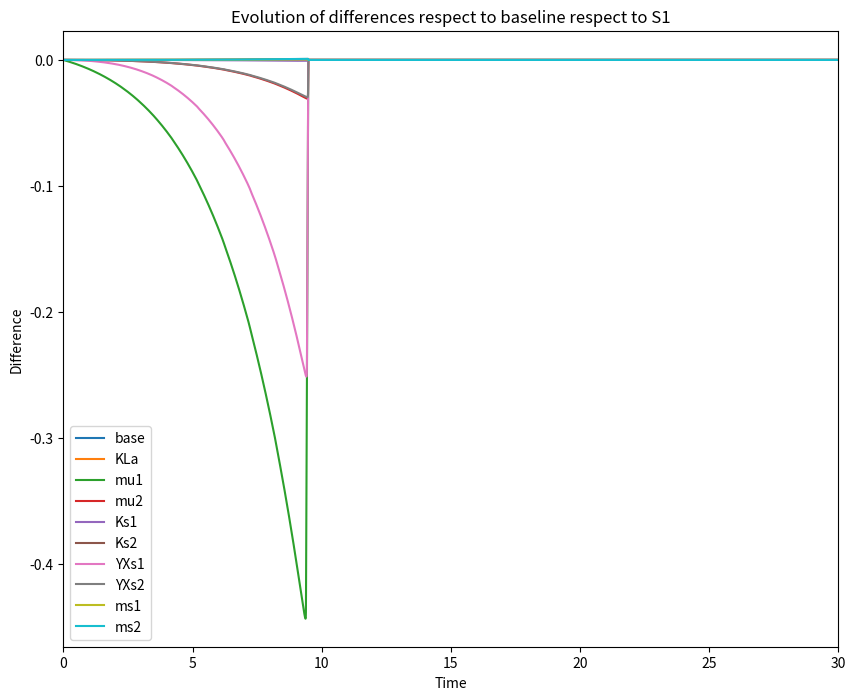
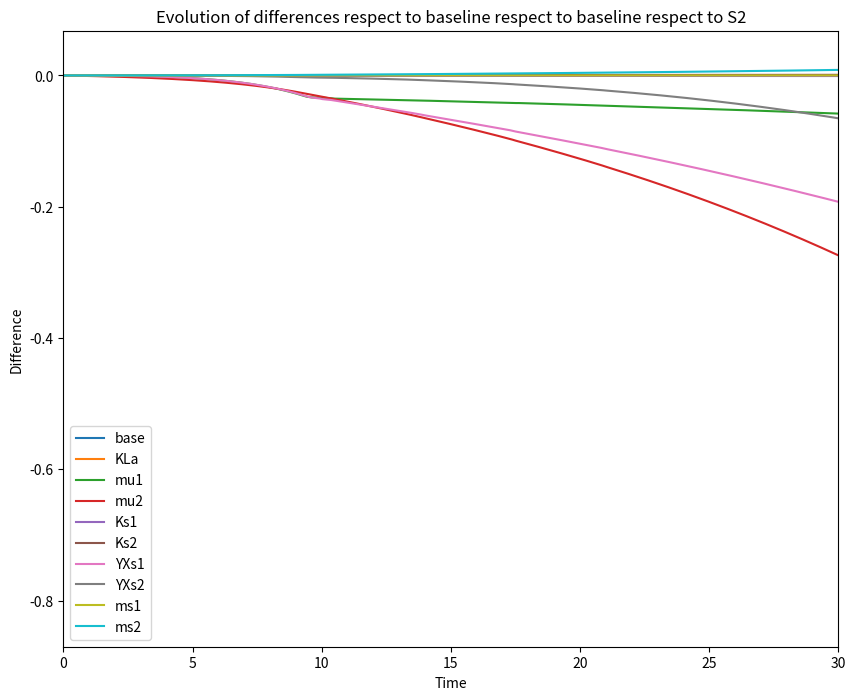
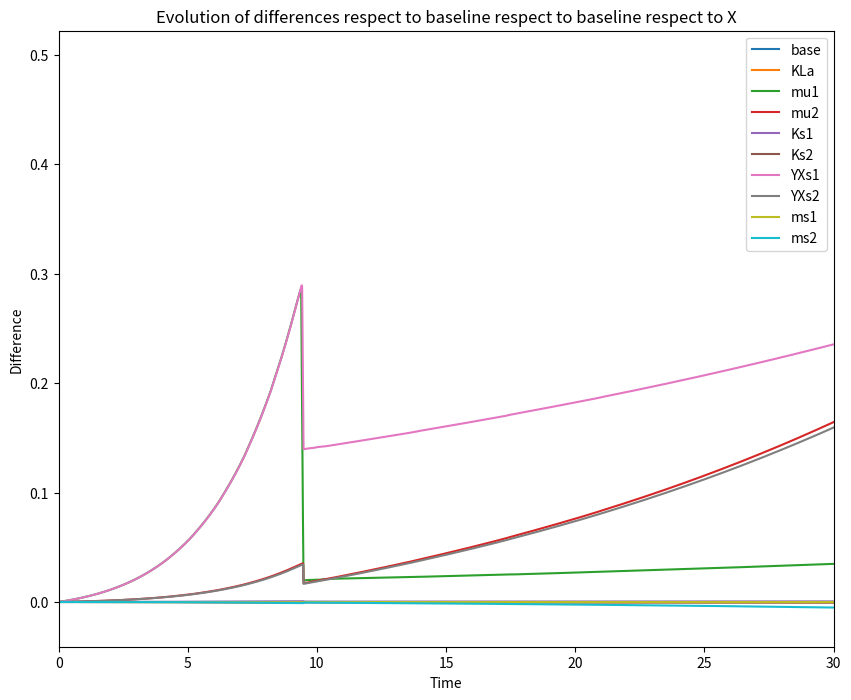
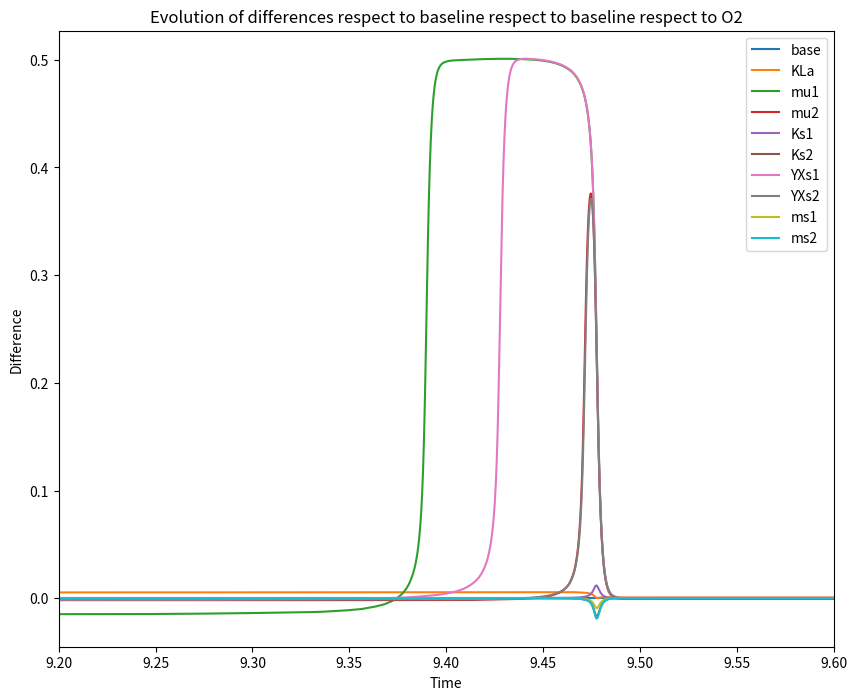

The matplotlib source for these figures, in order:
# MIT License

# Copyright (c) 2023, Technical University of Denmark (DTU)

#

# Permission is hereby granted, free of charge, to any person obtaining a copy

# of this software and associated documentation files (the "Software"), to deal

# in the Software without restriction, including without limitation the rights

# to use, copy, modify, merge, publish, distribute, sublicense, and/or sell

# copies of the Software, and to permit persons to whom the Software is

# furnished to do so, subject to the following conditions:

#

# The above copyright notice and this permission notice shall be included in all

# copies or substantial portions of the Software.
import numpy as np
from scipy.integrate import solve_ivp
def sys2(t, y,k=1, mu1=1, mu2=1, Ks1=1, Ks2=1, YXs1=1, YXs2=1, ms1=1, ms2=1, G=0, M=0 ):
    y1, y2, y3, y4 = y

    q1 = mu1 * ((y1 / (y1 + Ks1)) - ms1 * YXs1)
    q2 = mu2 * ((y2 / (y2 + (Ks2 / Ks1 * y1))) - ms2 * YXs2)
    qS = q1 + q2
    Yos = ((-4+YXs1*4.074)/-4)*(32/26.13)
    #Yos = (((YXs1+YXs2)*4.074)-7.33/-4)*(32/26.13)
    #Yos = 0.481
    dydt = np.empty(4)
    dydt[0] = -q1 * y3
    dydt[1] = -q2 * y3
    dydt[2] = (YXs1 * q1 + YXs2 * q2) * y3
    dydt[3] = k * (0.0083 - y4) - (Yos * qS * y3)
    #dydt[3] = 65 - (0.481 * qS * y3) + D * (0.0083 - y4)
    return dydt


# Time array for the simulation

y0 = [20, 20, 1.71, 0.0083]

t_span = (0, 50)

# Create an array of time points at which the solution should be stored
t_eval = np.linspace(t_span[0], t_span[1], 100000)

# Original arguments k, mu1, mu2, Ks1, Ks2, YXs1, YXs2, ms1, ms2,
args = [580.659993, 0.342284, 0.044018, 0.002771, 0.0001, 0.6, 0.5999, 0.00177, 0.04998]

# Store all solutions
solutions = {}

# Solve with original args
sol = solve_ivp(sys2, t_span, y0, method='LSODA', args=args, t_eval=t_eval)
S1 = sol.y[0].tolist()
S2 = sol.y[1].tolist()
X = sol.y[2].tolist()
O2 = (np.array(sol.y[3].tolist()) / 0.0083).tolist()
time = sol.t.tolist()

# Store original solution
solutions['original'] = {
    'S1': S1,
    'S2': S2,
    'X': X,
    'O2': O2,
    'time': time
}

# Loop over each argument
for i in range(len(args)):
    # Make a copy of the original args
    temp_args = args.copy()

    # Increase the i-th argument by 1%
    temp_args[i] *= 1.01

    # Solve with modified args
    sol = solve_ivp(sys2, t_span, y0, method='LSODA', args=temp_args,dense_output=True)


   # Get the solution at the same time steps as in the original solution
    t_eval = solutions['original']['time']
    y = sol.sol(t_eval)

    # Store the solution
    S1 = y[0].tolist()
    S2 = y[1].tolist()
    X = y[2].tolist()
    O2 = (np.array(y[3].tolist()) / 0.0083).tolist()
    time = t_eval  # The time vector should be the same as in the original solution

    # Store the solution
    solutions[f'args_{i}'] = {
        'S1': S1,
        'S2': S2,
        'X': X,
        'O2': O2,
        'time': time
    }
keys = list(solutions.keys())
print(keys)
veS1=[]
veS2=[]
veX=[]
veO2=[]
for i in range(len(keys)):
 diffS1 = np.array(solutions[keys[i]]['S1']) - np.array(solutions['original']['S1'])
 diffS2 = np.array(solutions[keys[i]]['S2']) - np.array(solutions['original']['S2'])
 diffX = np.array(solutions[keys[i]]['X']) - np.array(solutions['original']['X'])
 diffO2 = np.array(solutions[keys[i]]['O2']) - np.array(solutions['original']['O2'])
 veS1.append(diffS1)
 veS2.append(diffS2)
 veX.append(diffX)
 veO2.append(diffO2)

import matplotlib.pyplot as plt

# Assuming time is the same for all solutions and 'original'
time = np.array(solutions['original']['time'])
labels = ['base', 'KLa', 'mu1', 'mu2', 'Ks1', 'Ks2', 'YXs1', 'YXs2', 'ms1', 'ms2', 's1']

# Create a new figure
plt.figure(figsize=(10, 8))  # Width=10 inches, Height=8 inches
for i in range(len(veS1)):
    plt.plot(time, veS1[i], label=labels[i])

# Add a legend
plt.legend()

# Add x and y labels
plt.xlabel('Time')
plt.ylabel('Difference')
plt.title('Evolution of differences respect to baseline respect to S1')
plt.xlim(0, 30)

# Show the plot
plt.show()

# Assuming time is the same for all solutions and 'original'
time = np.array(solutions['original']['time'])
labels = ['base', 'KLa', 'mu1', 'mu2', 'Ks1', 'Ks2', 'YXs1', 'YXs2', 'ms1', 'ms2', 's1']

# Create a new figure
plt.figure(figsize=(10, 8))  # Width=10 inches, Height=8 inches
for i in range(len(veS2)):
    plt.plot(time, veS2[i], label=labels[i])

# Add a legend
plt.legend()

# Add x and y labels
plt.xlabel('Time')
plt.ylabel('Difference')
plt.title('Evolution of differences respect to baseline respect to baseline respect to S2')
plt.xlim(0, 30)

# Show the plot
plt.show()

# Assuming time is the same for all solutions and 'original'
time = np.array(solutions['original']['time'])
labels = ['base', 'KLa', 'mu1', 'mu2', 'Ks1', 'Ks2', 'YXs1', 'YXs2', 'ms1', 'ms2', 's1']

# Create a new figure
plt.figure(figsize=(10, 8))  # Width=10 inches, Height=8 inches
for i in range(len(veS1)):
    plt.plot(time, veX[i], label=labels[i])
plt.xlabel('Time')
plt.ylabel('Difference')
plt.title('Evolution of differences respect to baseline respect to baseline respect to X')
# Add a legend
plt.legend()

# Add x and y labels
plt.xlim(0, 30)

# Show the plot
plt.show()

# Create a new figure
plt.figure(figsize=(10, 8))  # Width=10 inches, Height=8 inches
for i in range(len(veS1)):
    plt.plot(time, veO2[i], label=labels[i])
plt.xlabel('Time')
plt.ylabel('Difference')
plt.title('Evolution of differences respect to baseline respect to baseline respect to O2')
# Add a legend
plt.legend()

# Add x and y labels
plt.xlim(9.2, 9.6)

# Show the plot
plt.show()